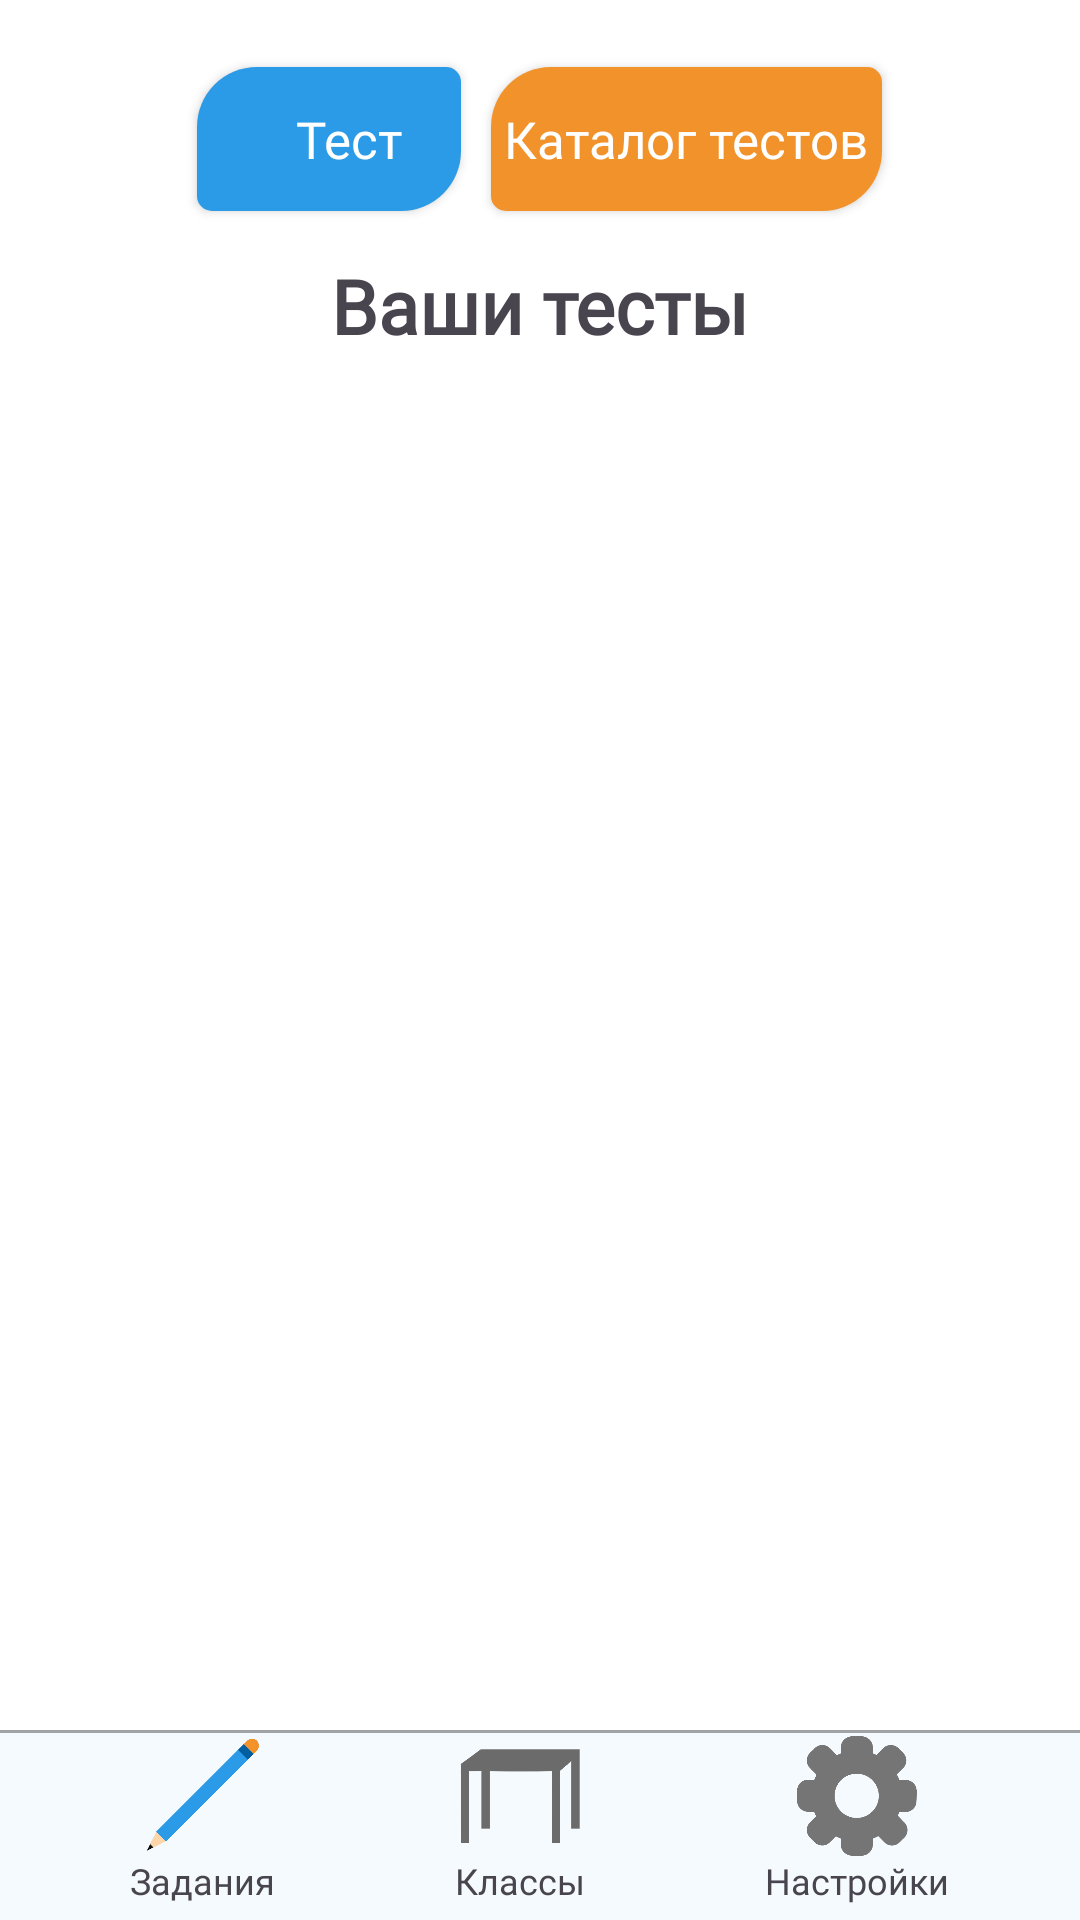

Android layout source for this screen:
<!-- AndroidManifest.xml: application theme Theme.LearnLadder -->
<!-- res/layout/activity_teachertasks.xml -->
<?xml version="1.0" encoding="utf-8"?>
<androidx.constraintlayout.widget.ConstraintLayout
    xmlns:android="http://schemas.android.com/apk/res/android"
    xmlns:app="http://schemas.android.com/apk/res-auto"
    xmlns:tools="http://schemas.android.com/tools"
    android:layout_width="match_parent"
    android:layout_height="match_parent"
    android:background="@color/white"
    tools:context="ru.elenaegevnateam.learnladder.TeacherTasksActivity">

    <androidx.constraintlayout.widget.ConstraintLayout
        android:layout_width="match_parent"
        android:layout_height="match_parent"
        app:layout_constraintBottom_toBottomOf="parent"
        app:layout_constraintEnd_toEndOf="parent"
        app:layout_constraintStart_toStartOf="parent"
        app:layout_constraintTop_toTopOf="parent">

        <LinearLayout
            android:layout_width="match_parent"
            android:layout_height="wrap_content"
            android:orientation="horizontal"
            android:gravity="center"
            app:layout_constraintBottom_toBottomOf="parent"
            app:layout_constraintEnd_toEndOf="parent"
            app:layout_constraintStart_toStartOf="parent"
            app:layout_constraintTop_toTopOf="parent"
            app:layout_constraintVertical_bias="0.03">

            <androidx.appcompat.widget.AppCompatButton
                android:id="@+id/newTestButton"
                android:layout_width="wrap_content"
                android:layout_height="wrap_content"
                android:layout_margin="5dp"
                android:background="@drawable/theme_button_blue"
                android:drawableEnd="@drawable/plus"
                android:fontFamily="@font/myfont"
                android:text="   Тест"
                android:textAllCaps="false"
                android:textColor="@color/white"
                android:textSize="17sp" />

            <androidx.appcompat.widget.AppCompatButton
                android:id="@+id/catalogTestButton"
                android:layout_width="wrap_content"
                android:layout_height="wrap_content"
                android:layout_margin="5dp"
                android:background="@drawable/theme_button_orange"
                android:fontFamily="@font/myfont"
                android:text=" Каталог тестов "
                android:textAllCaps="false"
                android:textColor="@color/white"
                android:textSize="17sp" />
        </LinearLayout>

        <TextView
            android:id="@+id/testsTextView"
            android:layout_width="wrap_content"
            android:layout_height="wrap_content"
            android:fontFamily="@font/myfont"
            android:text="Ваши тесты"
            android:textSize="25sp"
            android:textStyle="bold"
            app:layout_constraintBottom_toBottomOf="parent"
            app:layout_constraintEnd_toEndOf="parent"
            app:layout_constraintStart_toStartOf="parent"
            app:layout_constraintTop_toTopOf="parent"
            app:layout_constraintVertical_bias="0.13999999" />


        <ScrollView
            android:id="@+id/tasksScrollView"
            android:layout_width="wrap_content"
            android:layout_height="500dp"
            android:layout_marginStart="32dp"
            android:layout_marginEnd="32dp"
            app:layout_constraintBottom_toBottomOf="@+id/linearLayout2"
            app:layout_constraintEnd_toEndOf="parent"
            app:layout_constraintStart_toStartOf="parent"
            app:layout_constraintTop_toTopOf="parent"
            app:layout_constraintVertical_bias="0.65">

            <LinearLayout
                android:id="@+id/tasksLinearLayout"
                android:layout_width="wrap_content"
                android:layout_height="wrap_content"
                android:orientation="vertical"></LinearLayout>
        </ScrollView>

        <LinearLayout
            android:id="@+id/linearLayout2"
            android:layout_width="match_parent"
            android:layout_height="wrap_content"
            android:background="@color/light_blue"
            android:orientation="vertical"
            app:layout_constraintBottom_toBottomOf="parent"
            app:layout_constraintEnd_toEndOf="parent"
            app:layout_constraintStart_toStartOf="parent"
            app:layout_constraintTop_toTopOf="parent"
            app:layout_constraintVertical_bias="1.0">


            <ImageView
                android:layout_width="match_parent"
                android:layout_height="1dp"
                android:layout_marginBottom="1dp"
                android:src="@drawable/line" />


            <LinearLayout
                android:layout_width="match_parent"
                android:layout_height="wrap_content"
                android:gravity="center_horizontal"
                android:orientation="horizontal"
                android:layout_marginBottom="5dp">

                <LinearLayout
                    android:layout_width="wrap_content"
                    android:layout_height="wrap_content"
                    android:layout_marginHorizontal="30dp"
                    android:orientation="vertical">

                    <ImageView
                        android:id="@+id/tasksImageView"
                        android:layout_width="40dp"
                        android:layout_height="40dp"
                        android:layout_gravity="center"
                        android:src="@drawable/pencil_colored" />

                    <TextView
                        android:layout_width="wrap_content"
                        android:layout_height="wrap_content"
                        android:layout_gravity="center"
                        android:fontFamily="@font/myfont"
                        android:text="Задания"
                        android:textSize="12sp" />
                </LinearLayout>

                <LinearLayout
                    android:layout_width="wrap_content"
                    android:layout_height="wrap_content"
                    android:layout_marginHorizontal="30dp"
                    android:orientation="vertical">

                    <ImageView
                        android:id="@+id/classImageView"
                        android:layout_width="40dp"
                        android:layout_height="40dp"
                        android:layout_gravity="center"
                        android:src="@drawable/desk" />

                    <TextView
                        android:layout_width="wrap_content"
                        android:layout_height="wrap_content"
                        android:layout_gravity="center"
                        android:fontFamily="@font/myfont"
                        android:text="Классы"
                        android:textSize="12sp" />
                </LinearLayout>

                <LinearLayout
                    android:layout_width="wrap_content"
                    android:layout_height="wrap_content"
                    android:layout_marginHorizontal="30dp"
                    android:orientation="vertical">

                    <ImageView
                        android:id="@+id/settingsImageView"
                        android:layout_width="40dp"
                        android:layout_height="40dp"
                        android:layout_gravity="center"
                        android:src="@drawable/settings" />

                    <TextView
                        android:layout_width="wrap_content"
                        android:layout_height="wrap_content"
                        android:layout_gravity="center"
                        android:fontFamily="@font/myfont"
                        android:text="Настройки"
                        android:textSize="12sp" />
                </LinearLayout>
            </LinearLayout>
        </LinearLayout>

    </androidx.constraintlayout.widget.ConstraintLayout>

    <FrameLayout
        android:id="@+id/loadingView"
        android:layout_width="match_parent"
        android:layout_height="match_parent"
        android:layout_marginBottom="65dp"
        android:background="#FFFFFF"
        android:visibility="invisible"
        app:layout_constraintBottom_toBottomOf="parent"
        app:layout_constraintEnd_toEndOf="parent"
        app:layout_constraintStart_toStartOf="parent"
        app:layout_constraintTop_toTopOf="parent">

        <ImageView
            android:layout_width="80dp"
            android:layout_height="80dp"
            android:layout_gravity="center"
            android:src="@drawable/loading" />
    </FrameLayout>


</androidx.constraintlayout.widget.ConstraintLayout>
<!-- resources referenced by this layout -->
<resources>
  <color name="light_blue">#0D2B9AE7</color>
  <color name="white">#FFFFFFFF</color>
  <!-- drawable desk: png bitmap (drawable, 7551 bytes) -->
  <!-- drawable line (drawable) -->
  <shape xmlns:android="http://schemas.android.com/apk/res/android"
  
      android:shape="rectangle">
      <solid android:color="#59000000" />
  </shape>
  <!-- drawable loading: png bitmap (drawable, 27067 bytes) -->
  <!-- drawable pencil_colored: png bitmap (drawable, 147203 bytes) -->
  <!-- drawable settings: png bitmap (drawable, 29497 bytes) -->
  <!-- drawable theme_button_blue (drawable) -->
  <shape xmlns:android="http://schemas.android.com/apk/res/android"
  
      android:shape="rectangle">
      <solid android:color="@color/blue" />
      <corners
          android:topLeftRadius="20dp"
          android:topRightRadius="5dp"
          android:bottomLeftRadius="5dp"
          android:bottomRightRadius="20dp"/>
  </shape>
  <!-- drawable theme_button_orange (drawable) -->
  <shape xmlns:android="http://schemas.android.com/apk/res/android"
  
      android:shape="rectangle">
      <solid android:color="@color/orange" />
      <corners
          android:topLeftRadius="20dp"
          android:topRightRadius="5dp"
          android:bottomLeftRadius="5dp"
          android:bottomRightRadius="20dp"/>
  </shape>
  <style name="Theme.LearnLadder" parent="Base.Theme.LearnLadder" />
  <color name="blue">#FF2B9AE7</color>
  <color name="orange">#FFF2922A</color>
  <style name="Base.Theme.LearnLadder" parent="Theme.Material3.DayNight.NoActionBar">
          
          
      </style>
</resources>
